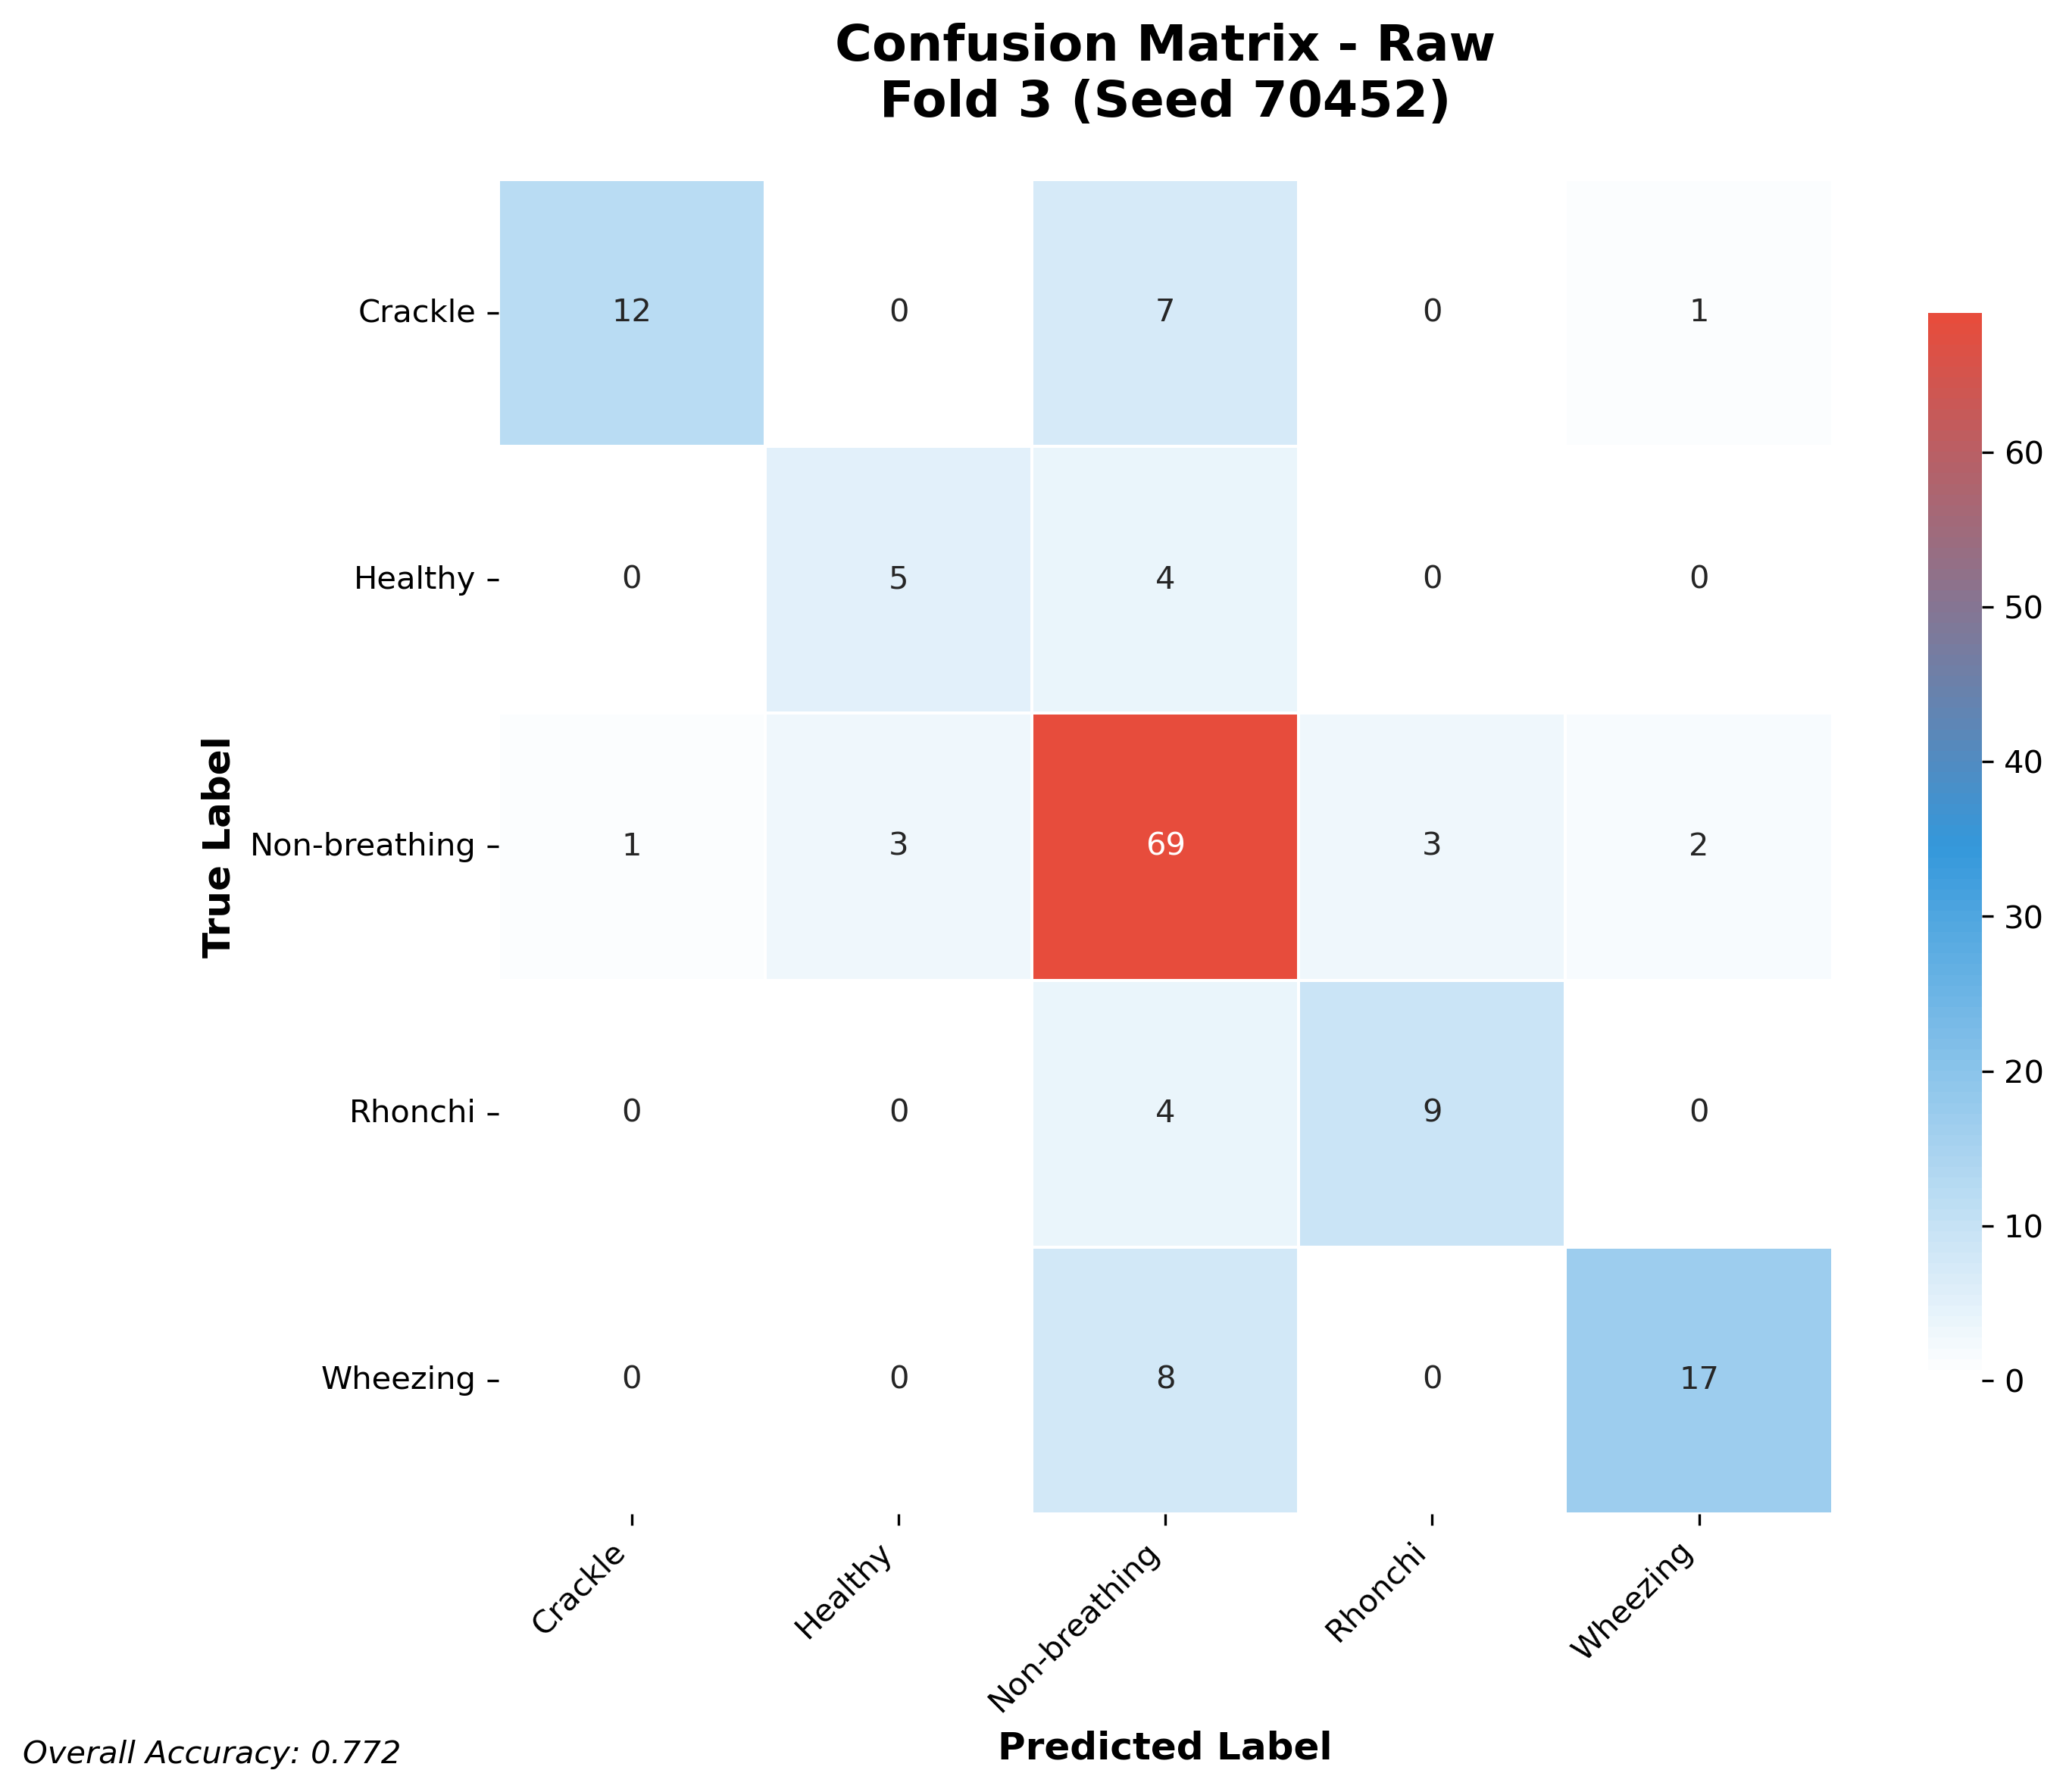

The data file committed next to this chart (first rows):
12, 0, 7, 0, 1
0, 5, 4, 0, 0
1, 3, 69, 3, 2
0, 0, 4, 9, 0
0, 0, 8, 0, 17
